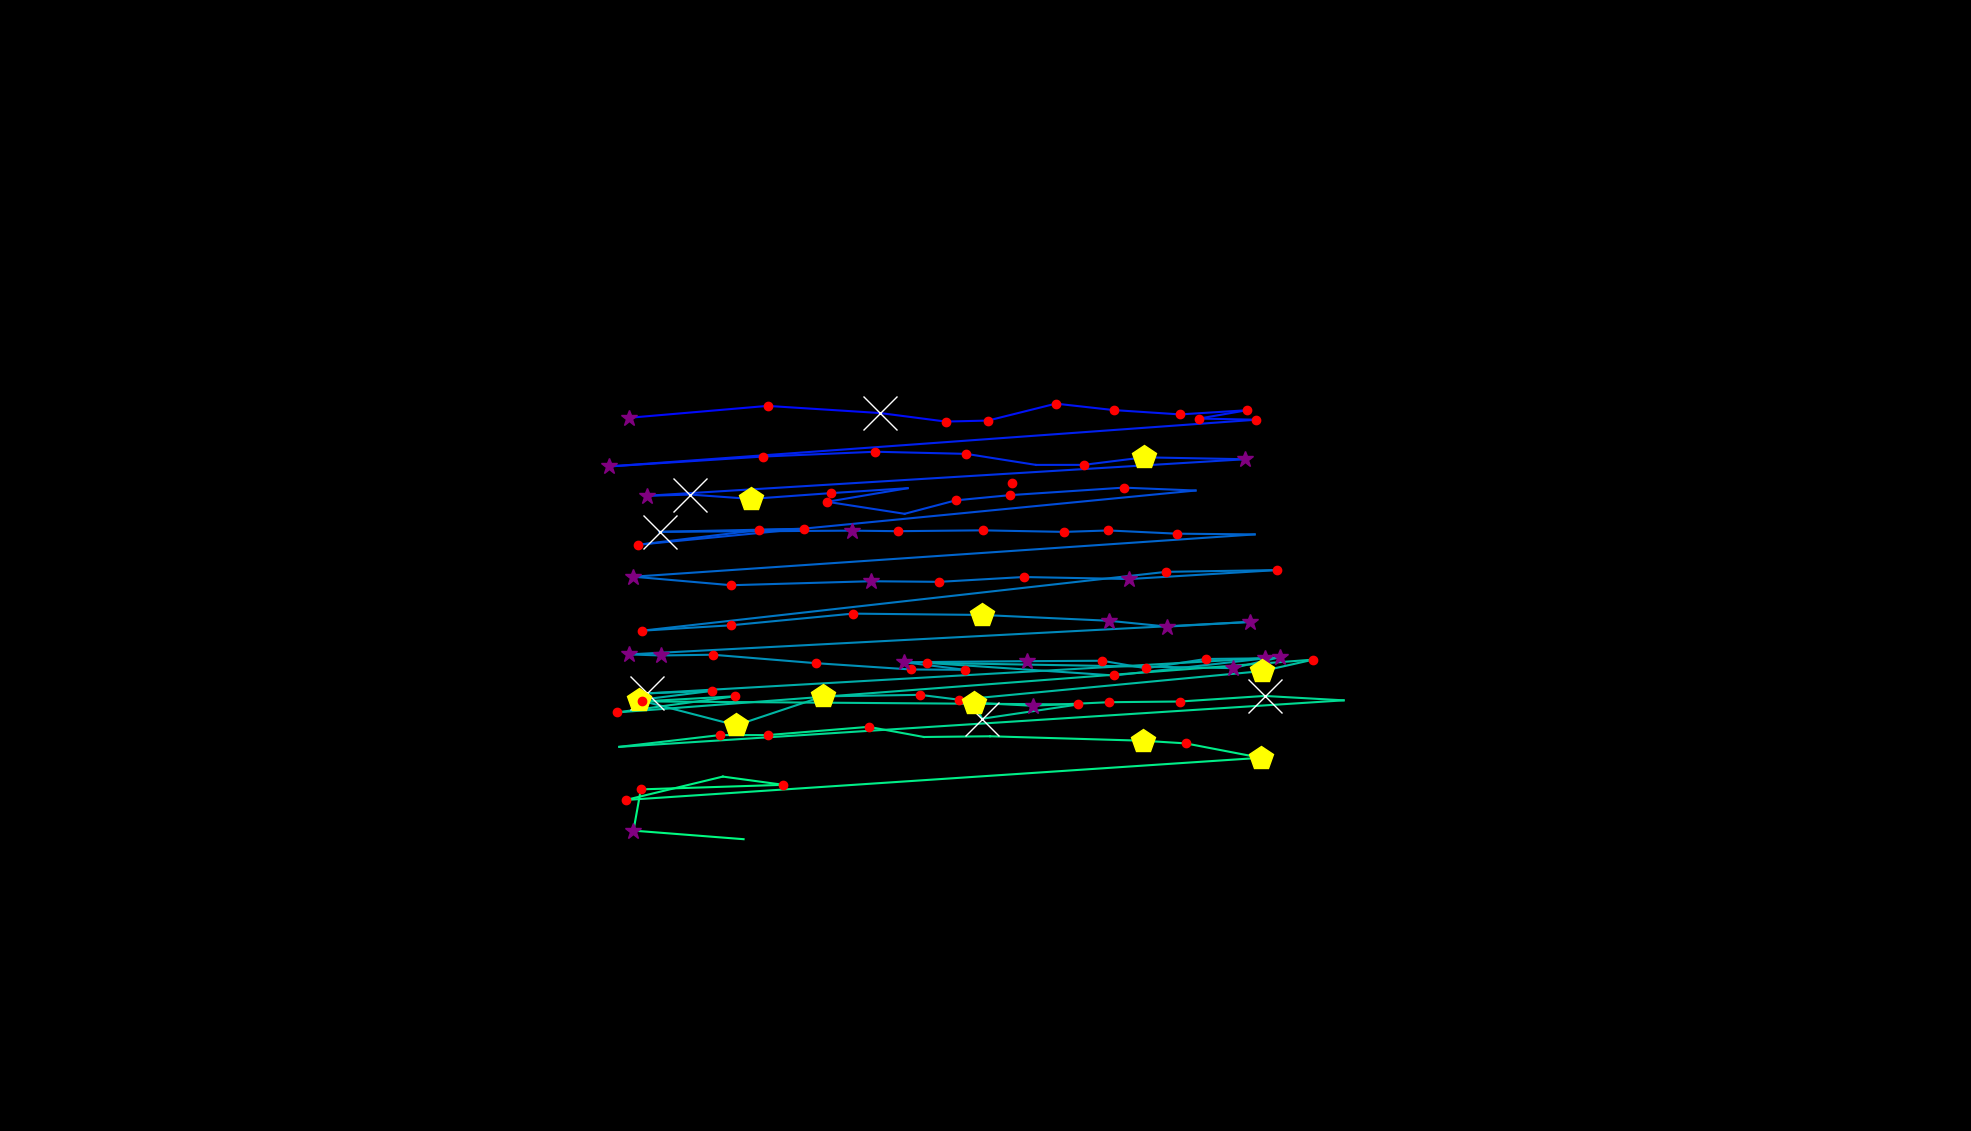

The file beside this chart, header and first rows:
, fixation_id, timestamp, avg_gaze_x, avg_gaze_y, duration
0, 138.0, 51643, 1541, 951.2, 12.05
1, 157.0, 57715, 1173, 884.9, 60.25
2, 177.0, 64535, 1318, 870.8, 48.2
3, 179.0, 65318, 1315, 841.8, 192.8
4, 183.0, 66957, 816.4, 926.2, 361.5
5, 184.0, 67391, 996.8, 941.7, 132.5
6, 185.0, 67764, 1143, 932.4, 590.4
7, 186.0, 68379, 1228, 921.3, 228.9
8, 187.0, 68632, 1283, 922.6, 228.9
9, 188.0, 68885, 1371, 944.6, 168.7
10, 189.0, 69078, 1446, 936.3, 168.7
11, 190.0, 69283, 1533, 930.6, 216.9
12, 191.0, 69524, 1619, 936, 192.8
13, 192.0, 69740, 1557, 925.3, 192.8
14, 193.0, 69957, 1631, 923.7, 180.7
15, 194.0, 70548, 790.6, 863, 253
16, 195.0, 70921, 991.5, 875.9, 192.8
17, 196.0, 71247, 1137, 882.2, 132.5
18, 197.0, 71415, 1255, 879.4, 120.5
19, 198.0, 71801, 1345, 865.1, 108.4
20, 199.0, 71933, 1407, 865.1, 180.7
21, 200.0, 72138, 1486, 874.9, 409.7
22, 201.0, 72572, 1617, 872.4, 289.2
23, 202.0, 72934, 839.7, 825, 325.3
24, 203.0, 73415, 896.7, 826.5, 722.9
25, 204.0, 74464, 975.2, 820.9, 421.7
26, 205.0, 74910, 1079, 828.4, 216.9
27, 206.0, 75175, 1179, 834.8, 96.39
28, 207.0, 75319, 1074, 817.2, 156.6
29, 208.0, 75693, 1175, 801.5, 96.39
30, 209.0, 75813, 1241, 819, 156.6
31, 210.0, 75994, 1312, 825.8, 180.7
32, 211.0, 76199, 1459, 835.5, 204.8
33, 212.0, 76476, 1553, 831.8, 108.4
34, 213.0, 76669, 828.3, 761.3, 228.9
35, 214.0, 77006, 986.1, 780.6, 216.9
36, 215.0, 77247, 1044, 782.1, 120.5
37, 216.0, 77392, 856.6, 778.1, 674.8
38, 217.0, 78103, 1106, 779.7, 265.1
39, 218.0, 78392, 1166, 779, 156.6
40, 219.0, 78597, 1276, 780.1, 228.9
41, 220.0, 78850, 1382, 778.1, 168.7
42, 221.0, 79042, 1440, 779.9, 216.9
43, 222.0, 79283, 1528, 775.7, 120.5
44, 223.0, 79705, 1629, 774.8, 24.1
45, 224.0, 79946, 822.7, 719.9, 349.4
46, 225.0, 80549, 949.6, 708.8, 156.6
47, 226.0, 80814, 1131, 714, 265.1
48, 227.0, 81103, 1220, 713.2, 204.8
49, 228.0, 81356, 1329, 719.5, 144.6
50, 229.0, 81549, 1467, 716.8, 277.1
51, 230.0, 81874, 1659, 728.5, 241
52, 231.0, 82139, 1514, 726.2, 144.6
53, 232.0, 82488, 834.1, 649.8, 132.5
54, 233.0, 82766, 949, 656.7, 144.6
55, 234.0, 82934, 1107, 671.9, 204.8
56, 235.0, 83187, 1275, 670.2, 469.9
57, 236.0, 83995, 1440, 662.7, 325.3
58, 237.0, 84549, 1516, 655.1, 397.6
59, 238.0, 84971, 1624, 661.2, 361.5
... 51 more rows
